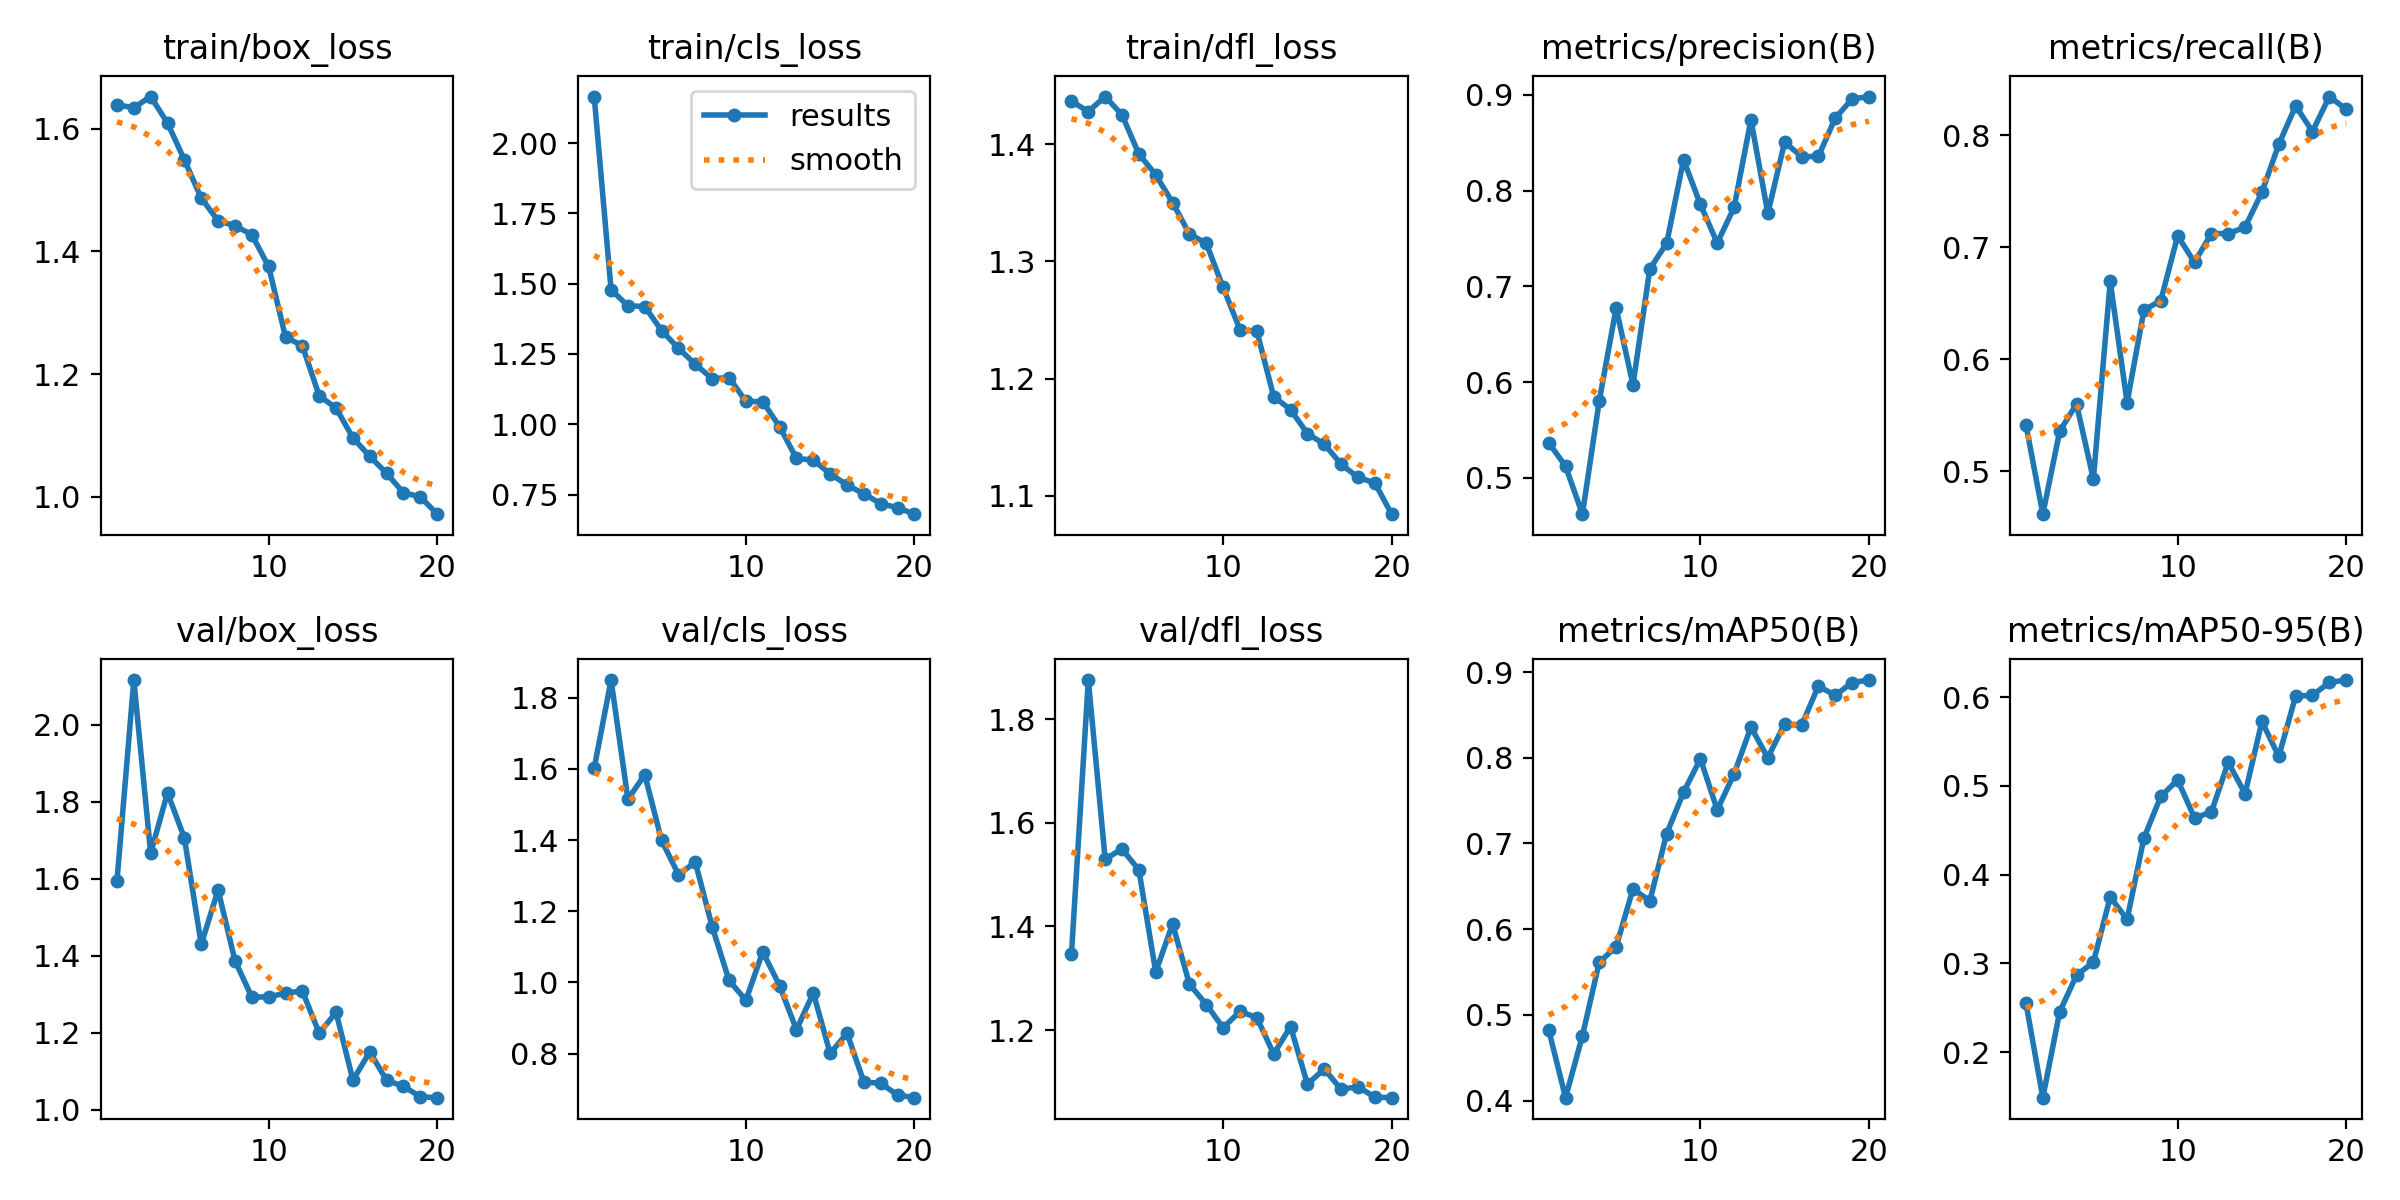

Source data for this figure (header and first rows):
epoch, time, train/box_loss, train/cls_loss, train/dfl_loss, metrics/precision(B), metrics/recall(B), metrics/mAP50(B), metrics/mAP50-95(B), val/box_loss, val/cls_loss, val/dfl_loss, lr/pg0, lr/pg1, lr/pg2
1, 47.5, 1.639, 2.165, 1.437, 0.5368, 0.5415, 0.4824, 0.2553, 1.594, 1.602, 1.346, 0.0006556, 0.0006556, 0.0006556
2, 94.24, 1.635, 1.478, 1.428, 0.5122, 0.4615, 0.4033, 0.1488, 2.116, 1.85, 1.875, 0.001257, 0.001257, 0.001257
3, 139, 1.653, 1.421, 1.441, 0.4622, 0.5356, 0.4756, 0.2453, 1.667, 1.515, 1.53, 0.001792, 0.001792, 0.001792
4, 183.3, 1.61, 1.419, 1.425, 0.5806, 0.5599, 0.5614, 0.2868, 1.823, 1.584, 1.549, 0.001703, 0.001703, 0.001703
5, 221.8, 1.55, 1.333, 1.392, 0.6774, 0.4929, 0.5793, 0.3013, 1.706, 1.399, 1.509, 0.001604, 0.001604, 0.001604
6, 279.1, 1.487, 1.27, 1.374, 0.5973, 0.6695, 0.6469, 0.3749, 1.429, 1.303, 1.312, 0.001505, 0.001505, 0.001505
7, 378, 1.45, 1.213, 1.35, 0.7184, 0.5613, 0.6329, 0.3495, 1.571, 1.338, 1.405, 0.001406, 0.001406, 0.001406
8, 417.4, 1.442, 1.162, 1.323, 0.7451, 0.6439, 0.7114, 0.4413, 1.387, 1.156, 1.289, 0.001307, 0.001307, 0.001307
9, 458.5, 1.427, 1.166, 1.315, 0.8323, 0.6524, 0.7597, 0.4881, 1.292, 1.006, 1.249, 0.001208, 0.001208, 0.001208
10, 496.9, 1.376, 1.081, 1.278, 0.7857, 0.7103, 0.7987, 0.5066, 1.293, 0.9498, 1.204, 0.001109, 0.001109, 0.001109
11, 538.3, 1.261, 1.08, 1.242, 0.7454, 0.6866, 0.7392, 0.4639, 1.303, 1.086, 1.236, 0.00101, 0.00101, 0.00101
12, 576.6, 1.246, 0.9911, 1.24, 0.7826, 0.7123, 0.7812, 0.4704, 1.308, 0.9909, 1.224, 0.000911, 0.000911, 0.000911
13, 614.8, 1.164, 0.8785, 1.185, 0.8741, 0.7123, 0.8357, 0.5265, 1.199, 0.8672, 1.154, 0.000812, 0.000812, 0.000812
14, 653.4, 1.144, 0.8723, 1.174, 0.7765, 0.7179, 0.8, 0.4911, 1.252, 0.9705, 1.207, 0.000713, 0.000713, 0.000713
15, 698.5, 1.096, 0.824, 1.153, 0.8508, 0.7493, 0.8397, 0.5725, 1.076, 0.8003, 1.096, 0.000614, 0.000614, 0.000614
16, 744.4, 1.066, 0.7837, 1.144, 0.8356, 0.792, 0.8376, 0.5331, 1.15, 0.8573, 1.124, 0.000515, 0.000515, 0.000515
17, 791.9, 1.038, 0.7527, 1.127, 0.8358, 0.8264, 0.8836, 0.6011, 1.076, 0.72, 1.086, 0.000416, 0.000416, 0.000416
18, 872.6, 1.006, 0.7174, 1.116, 0.8758, 0.8035, 0.8727, 0.6019, 1.06, 0.7165, 1.09, 0.000317, 0.000317, 0.000317
19, 917.1, 0.9997, 0.7033, 1.111, 0.8958, 0.8348, 0.8877, 0.6165, 1.033, 0.6835, 1.071, 0.000218, 0.000218, 0.000218
20, 966.4, 0.9712, 0.6801, 1.084, 0.8983, 0.8234, 0.8906, 0.6192, 1.031, 0.6761, 1.069, 0.000119, 0.000119, 0.000119
